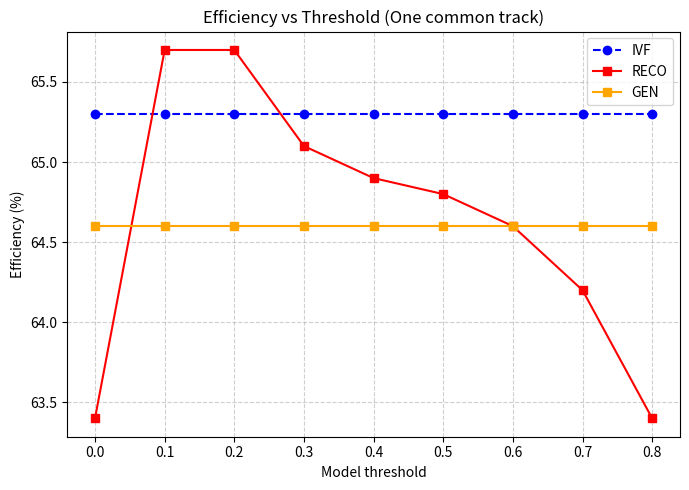
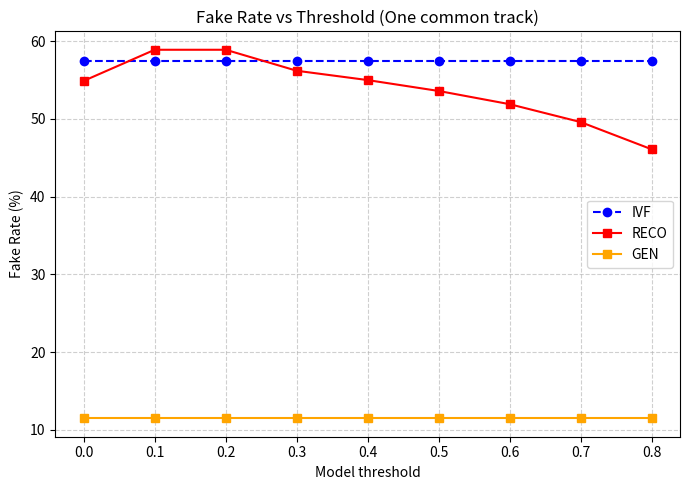
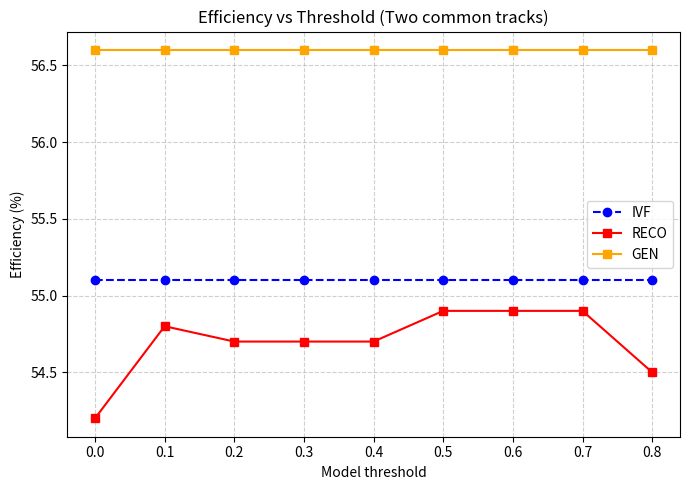
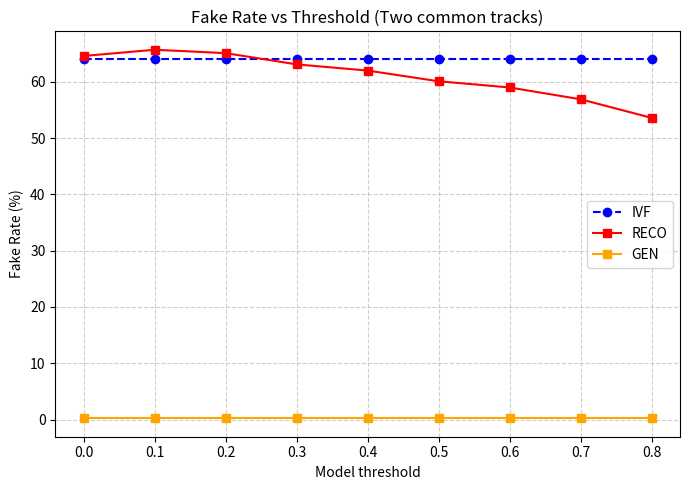

Write Python code to recreate these figures, in order.
import matplotlib.pyplot as plt

# Thresholds
thresholds = [0.0, 0.1, 0.2, 0.3, 0.4, 0.5, 0.6, 0.7, 0.8]
x_vals = list(range(len(thresholds)))  # numeric x positions

# -------------------------
# One common track data
# -------------------------
one_IVF_eff  = [65.3, 65.3, 65.3, 65.3, 65.3, 65.3, 65.3, 65.3, 65.3]
one_RECO_eff = [63.4, 65.7, 65.7, 65.1, 64.9, 64.8, 64.6, 64.2, 63.4]
one_GEN_eff =  [64.6, 64.6, 64.6, 64.6, 64.6, 64.6, 64.6, 64.6, 64.6]

one_IVF_fake  = [57.4, 57.4, 57.4, 57.4, 57.4, 57.4, 57.4, 57.4, 57.4]
one_RECO_fake = [54.9, 58.9, 58.9, 56.2, 55.0, 53.6, 51.9, 49.6, 46.1]
one_GEN_fake  = [11.5, 11.5, 11.5, 11.5, 11.5, 11.5, 11.5, 11.5, 11.5]

# -------------------------
# Two common track data
# -------------------------
two_IVF_eff  = [55.1, 55.1, 55.1, 55.1, 55.1, 55.1, 55.1, 55.1, 55.1]
two_RECO_eff = [54.2, 54.8, 54.7, 54.7, 54.7, 54.9, 54.9, 54.9, 54.5]
two_GEN_eff  = [56.6, 56.6, 56.6, 56.6, 56.6, 56.6, 56.6, 56.6, 56.6]

two_IVF_fake  = [64.1, 64.1, 64.1, 64.1, 64.1, 64.1, 64.1, 64.1, 64.1]
two_RECO_fake = [64.6, 65.7, 65.1, 63.1, 62.0, 60.1, 59.0, 56.9, 53.6]
two_GEN_fake  = [0.22, 0.22, 0.22, 0.22, 0.22, 0.22, 0.22, 0.22, 0.22]

# -------------------------
# Plot 1: Efficiency (One common track)
# -------------------------
plt.figure(figsize=(7,5))
plt.plot(x_vals, one_IVF_eff, 'o--', color='blue', label="IVF")
plt.plot(x_vals, one_RECO_eff, 's-', color='red', label="RECO")
plt.plot(x_vals, one_GEN_eff, 's-', color='orange', label="GEN")
plt.xticks(x_vals, thresholds)
plt.xlabel("Model threshold")
plt.ylabel("Efficiency (%)")
plt.title("Efficiency vs Threshold (One common track)")
plt.grid(True, linestyle="--", alpha=0.6)
plt.legend()
plt.tight_layout()
plt.savefig("eff_1track.png")

# -------------------------
# Plot 2: Fake Rate (One common track)
# -------------------------
plt.figure(figsize=(7,5))
plt.plot(x_vals, one_IVF_fake, 'o--', color='blue', label="IVF")
plt.plot(x_vals, one_RECO_fake, 's-', color='red', label="RECO")
plt.plot(x_vals, one_GEN_fake, 's-', color='orange', label="GEN")
plt.xticks(x_vals, thresholds)
plt.xlabel("Model threshold")
plt.ylabel("Fake Rate (%)")
plt.title("Fake Rate vs Threshold (One common track)")
plt.grid(True, linestyle="--", alpha=0.6)
plt.legend()
plt.tight_layout()
plt.savefig("fake_1track.png")

# -------------------------
# Plot 3: Efficiency (Two common tracks)
# -------------------------
plt.figure(figsize=(7,5))
plt.plot(x_vals, two_IVF_eff, 'o--', color='blue', label="IVF")
plt.plot(x_vals, two_RECO_eff, 's-', color='red', label="RECO")
plt.plot(x_vals, two_GEN_eff, 's-', color='orange', label="GEN")
plt.xticks(x_vals, thresholds)
plt.xlabel("Model threshold")
plt.ylabel("Efficiency (%)")
plt.title("Efficiency vs Threshold (Two common tracks)")
plt.grid(True, linestyle="--", alpha=0.6)
plt.legend()
plt.tight_layout()
plt.savefig("eff_2track.png")

# -------------------------
# Plot 4: Fake Rate (Two common tracks)
# -------------------------
plt.figure(figsize=(7,5))
plt.plot(x_vals, two_IVF_fake, 'o--', color='blue', label="IVF")
plt.plot(x_vals, two_RECO_fake, 's-', color='red', label="RECO")
plt.plot(x_vals, two_GEN_fake, 's-', color='orange', label="GEN")
plt.xticks(x_vals, thresholds)
plt.xlabel("Model threshold")
plt.ylabel("Fake Rate (%)")
plt.title("Fake Rate vs Threshold (Two common tracks)")
plt.grid(True, linestyle="--", alpha=0.6)
plt.legend()
plt.tight_layout()
plt.savefig("fake_2track.png")

